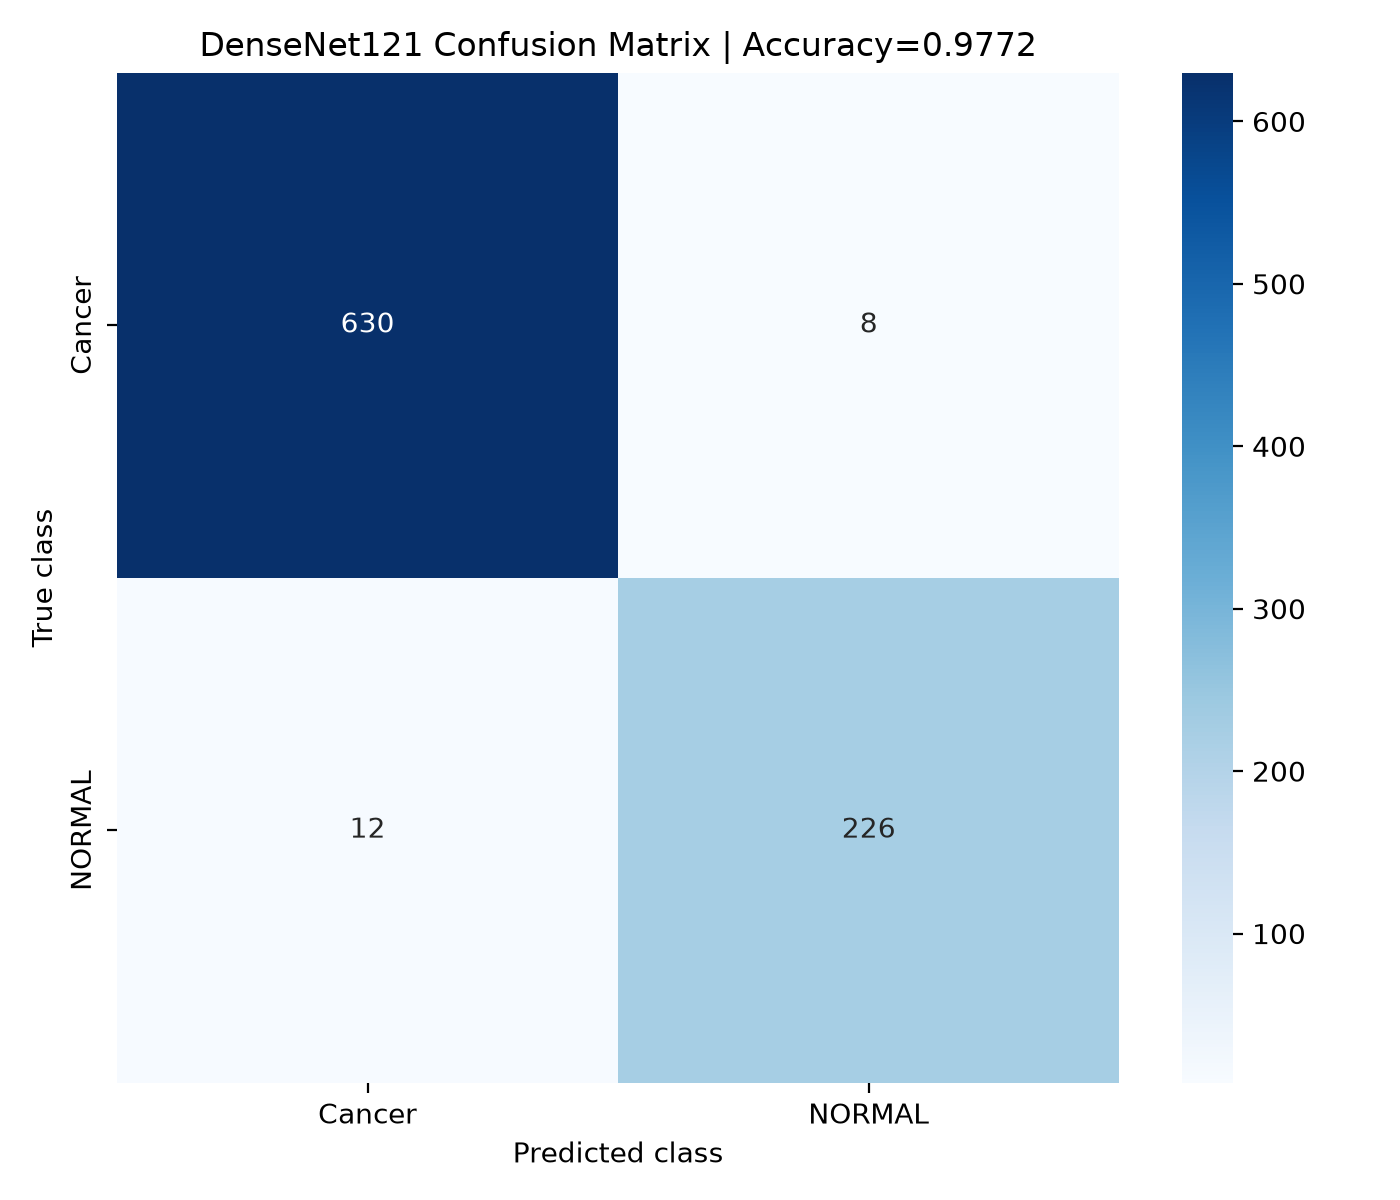

The data file committed next to this chart (first rows):
Actual / Predicted, Cancer, NORMAL
Cancer, 630, 8
NORMAL, 12, 226
